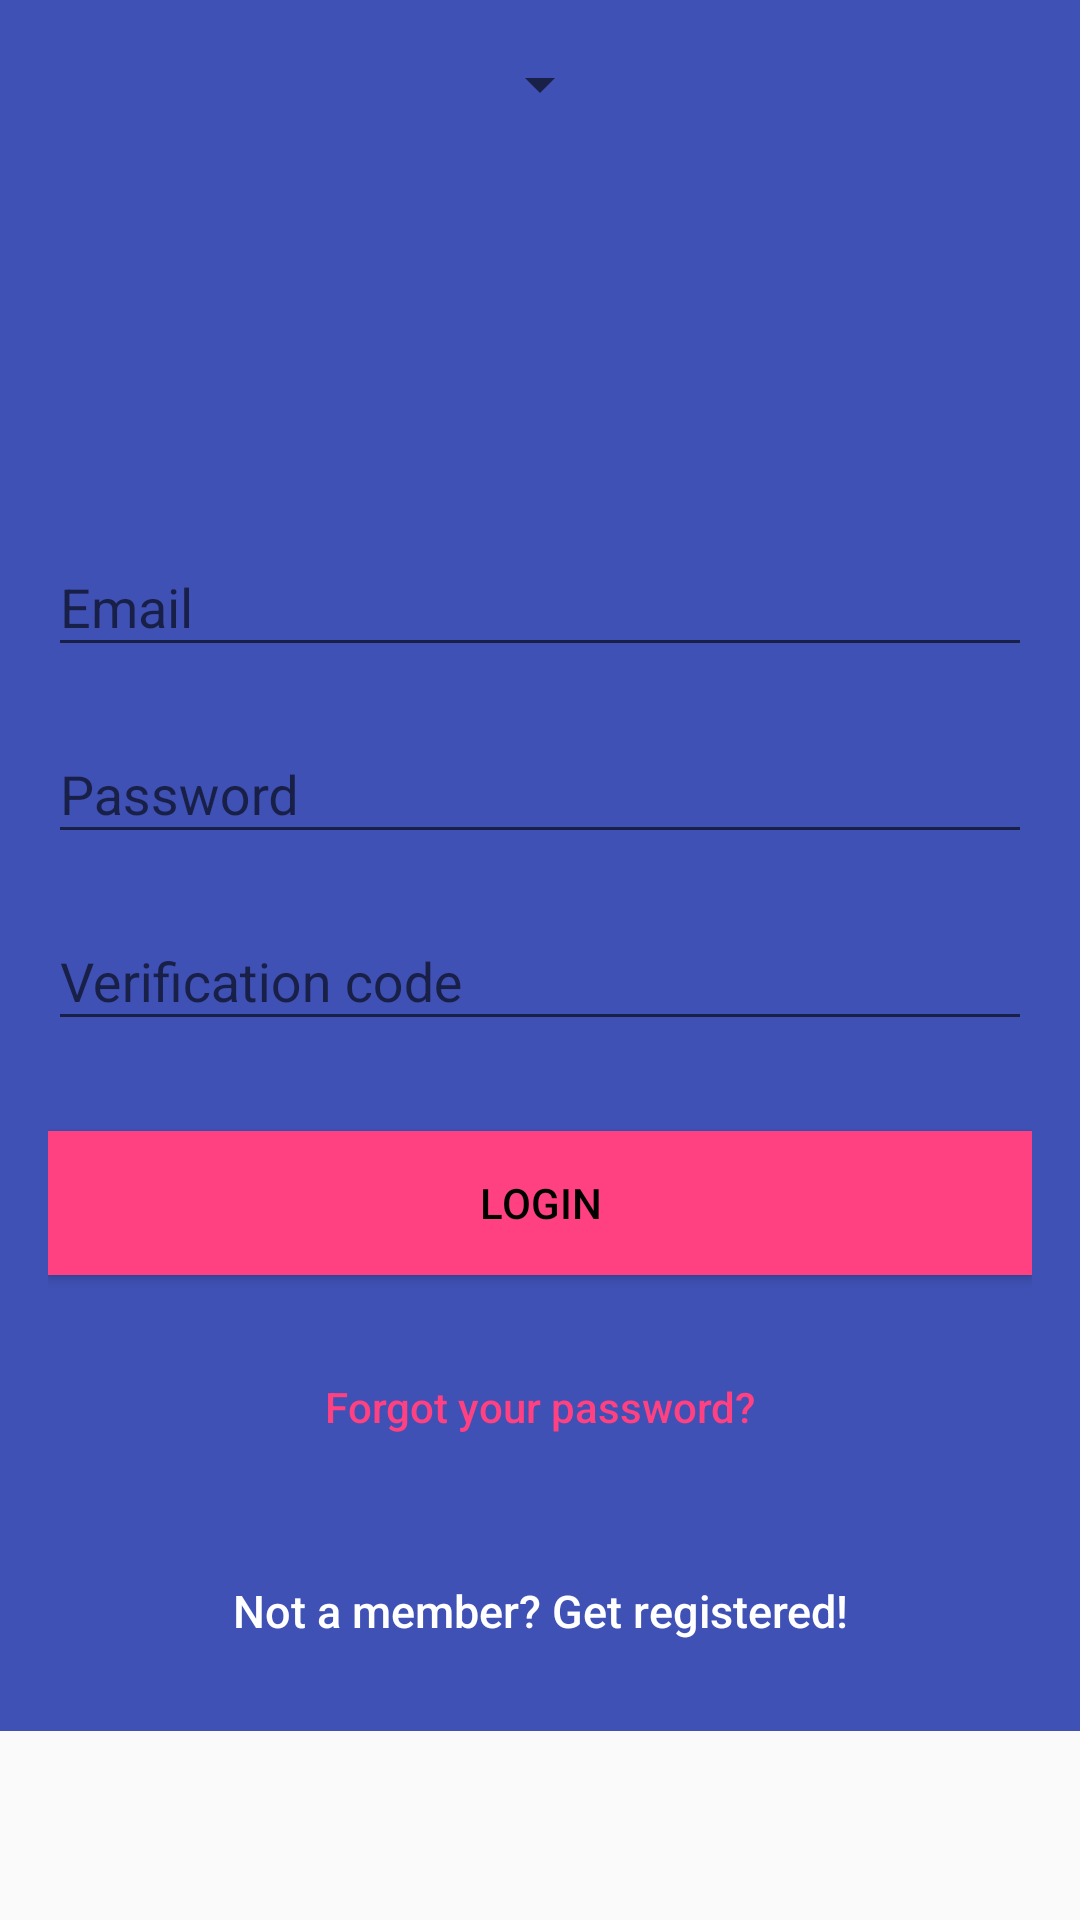

Produce the Android XML layout that renders to this screen, including the resource entries it uses.
<!-- AndroidManifest.xml: application theme Theme.AppCompat.Light.NoActionBar -->
<!-- res/layout/doctor_login.xml -->
<?xml version="1.0" encoding="utf-8"?>
<android.support.design.widget.CoordinatorLayout xmlns:android="http://schemas.android.com/apk/res/android"
    xmlns:app="http://schemas.android.com/apk/res-auto"
    xmlns:tools="http://schemas.android.com/tools"
    android:layout_width="match_parent"
    android:layout_height="match_parent"
    android:fitsSystemWindows="true"
    tools:context="com.soumit.firebaseauthentication.Auth.LoginActivity">

    <android.support.v4.widget.NestedScrollView
        android:layout_width="match_parent"
        android:layout_height="match_parent">

        <LinearLayout
            android:layout_width="fill_parent"
            android:layout_height="fill_parent"
            android:background="@color/colorPrimary"
            android:gravity="center"
            android:orientation="vertical"
            android:padding="@dimen/activity_horizontal_margin">

            <Spinner
                android:id="@+id/spinner"
                android:layout_width="wrap_content"
                android:layout_height="match_parent" />

            <ImageView
                android:layout_width="@dimen/logo_w_h"
                android:layout_height="@dimen/logo_w_h"
                android:layout_gravity="center_horizontal"
                android:layout_marginBottom="30dp"
                android:src="@mipmap/ic_launcher" />

            <android.support.design.widget.TextInputLayout
                android:layout_width="match_parent"
                android:layout_height="wrap_content">

                <EditText
                    android:id="@+id/email"
                    android:layout_width="match_parent"
                    android:layout_height="wrap_content"
                    android:layout_marginBottom="10dp"
                    android:hint="@string/hint_email"
                    android:inputType="textEmailAddress"
                    android:textColor="@android:color/white"
                    android:textColorHint="@android:color/white" />
            </android.support.design.widget.TextInputLayout>

            <android.support.design.widget.TextInputLayout
                android:layout_width="match_parent"
                android:layout_height="wrap_content">

                <EditText
                    android:id="@+id/password"
                    android:layout_width="fill_parent"
                    android:layout_height="wrap_content"
                    android:layout_marginBottom="10dp"
                    android:hint="@string/hint_password"
                    android:inputType="textPassword"
                    android:textColor="@android:color/white"
                    android:textColorHint="@android:color/white" />
            </android.support.design.widget.TextInputLayout>


            <android.support.design.widget.TextInputLayout
                android:layout_width="match_parent"
                android:layout_height="wrap_content">

                <EditText
                    android:id="@+id/verificationCode"
                    android:layout_width="fill_parent"
                    android:layout_height="wrap_content"
                    android:layout_marginBottom="10dp"
                    android:hint="@string/hint_verification_code"
                    android:inputType="textPassword"
                    android:textColor="@android:color/white"
                    android:textColorHint="@android:color/white" />
            </android.support.design.widget.TextInputLayout>

            

            <Button
                android:id="@+id/btn_login"
                android:layout_width="fill_parent"
                android:layout_height="wrap_content"
                android:layout_marginTop="20dip"
                android:background="@color/colorAccent"
                android:text="@string/btn_login"
                android:textColor="@android:color/black" />

            <Button
                android:id="@+id/btn_reset_password"
                android:layout_width="fill_parent"
                android:layout_height="wrap_content"
                android:layout_marginTop="20dip"
                android:background="@null"
                android:text="@string/btn_forgot_password"
                android:textAllCaps="false"
                android:textColor="@color/colorAccent" />

            

            <Button
                android:id="@+id/btn_signup"
                android:layout_width="fill_parent"
                android:layout_height="wrap_content"
                android:layout_marginTop="20dip"
                android:background="@null"
                android:text="@string/btn_link_to_register"
                android:textAllCaps="false"
                android:textColor="@color/white"
                android:textSize="15dp" />
        </LinearLayout>


    </android.support.v4.widget.NestedScrollView>

    <ProgressBar
        android:id="@+id/progressBar"
        android:layout_width="30dp"
        android:layout_height="30dp"
        android:layout_gravity="center|bottom"
        android:layout_marginBottom="20dp"
        android:visibility="gone" />
</android.support.design.widget.CoordinatorLayout>
<!-- resources referenced by this layout -->
<resources>
  <color name="colorAccent">#FF4081</color>
  <color name="colorPrimary">#3F51B5</color>
  <color name="white">#ffffff</color>
  <dimen name="activity_horizontal_margin">16dp</dimen>
  <dimen name="logo_w_h">100dp</dimen>
  <string name="btn_forgot_password">Forgot your password?</string>
  <string name="btn_link_to_register">Not a member? Get registered! </string>
  <string name="btn_login">LOGIN</string>
  <string name="hint_email">Email</string>
  <string name="hint_password">Password</string>
  <string name="hint_verification_code">Verification code</string>
</resources>
